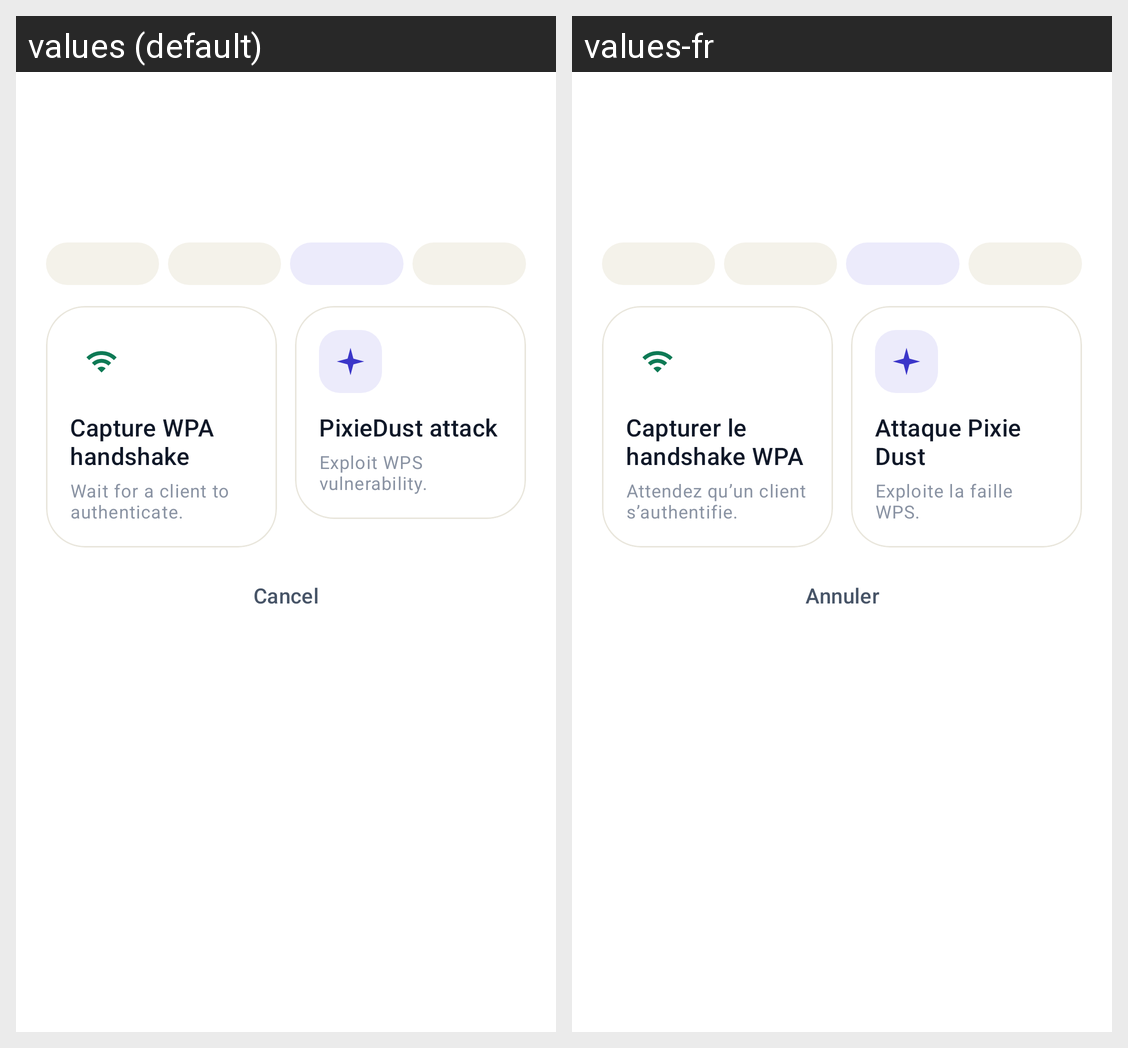

For this localized Android screen grid, give each drawn string resource with its value in every locale shown.
Android screen res/layout/sheet_network.xml rendered under 2 locales, left to right: values (default), values-fr. Device: Nexus 5 (rendered at 1080×1920; each locale shown at half size, 540×960, under a caption strip naming it); theme Theme.PixieDust.
Strings drawn on this screen, with the default value and each locale's value (text and hints the layout hard-codes, and strings that could not be matched under every locale, appear in the picture but are not listed):

sheet_capture
  values: Capture WPA handshake
  values-fr: Capturer le handshake WPA

sheet_capture_sub
  values: Wait for a client to authenticate.
  values-fr: Attendez qu’un client s’authentifie.

sheet_attack
  values: PixieDust attack
  values-fr: Attaque Pixie Dust

sheet_attack_sub
  values: Exploit WPS vulnerability.
  values-fr: Exploite la faille WPS.

generic_cancel
  values: Cancel
  values-fr: Annuler
